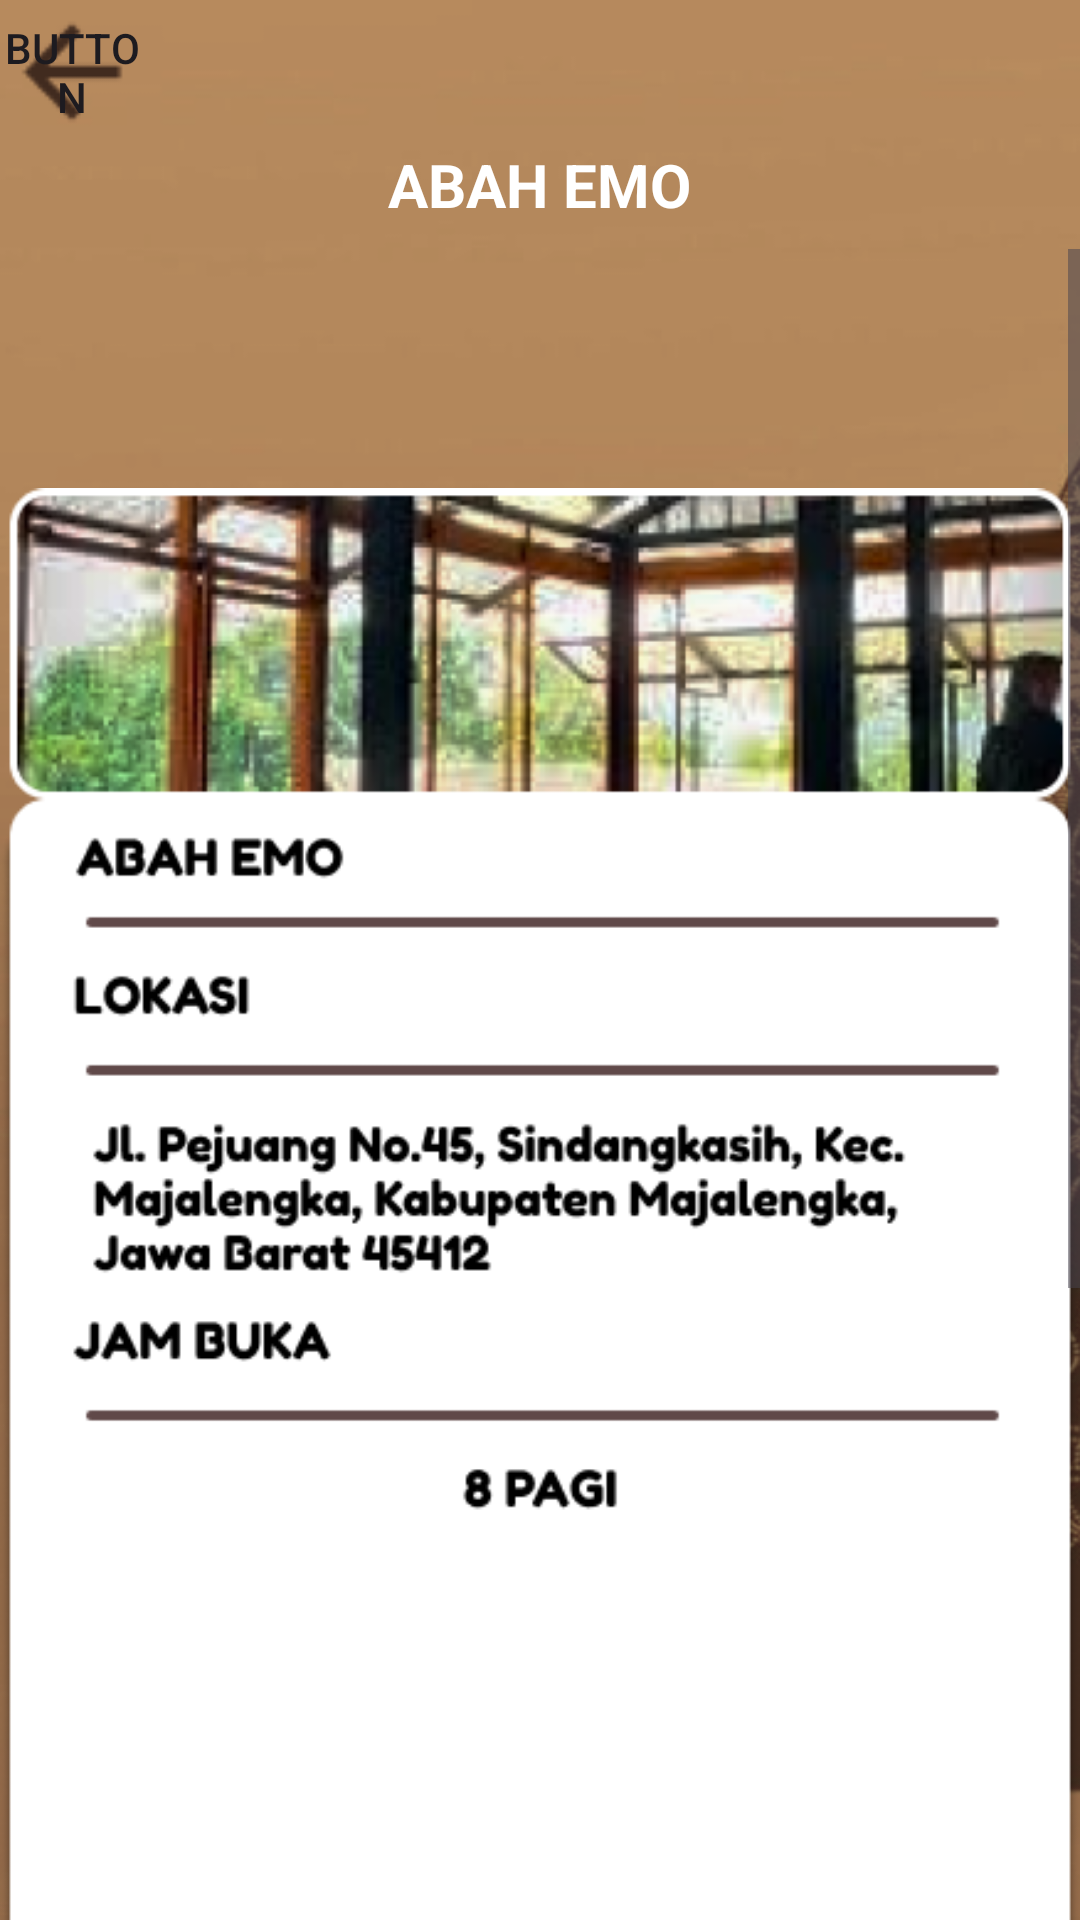

Produce the Android XML layout that renders to this screen, including the resource entries it uses.
<!-- AndroidManifest.xml: application theme Theme.Projectbp3 -->
<!-- res/layout/activity_emo.xml -->
<?xml version="1.0" encoding="utf-8"?>
<LinearLayout xmlns:android="http://schemas.android.com/apk/res/android"
    xmlns:app="http://schemas.android.com/apk/res-auto"
    xmlns:tools="http://schemas.android.com/tools"
    android:layout_width="match_parent"
    android:layout_height="match_parent"
    android:orientation="vertical"
    android:background="@drawable/bg">

    <Button
        android:id="@+id/btnbackemo"
        android:layout_width="48dp"
        android:layout_height="48dp"
        android:text="Button"
        android:layout_gravity="left"
        android:background="@drawable/arrow_back"
        android:foreground="@drawable/arrow_back" />

    <LinearLayout
        android:layout_width="match_parent"
        android:layout_height="match_parent"
        android:orientation="vertical">

        <TextView
            android:id="@+id/textView7"
            android:layout_width="wrap_content"
            android:layout_height="wrap_content"
            android:layout_gravity="center"
            android:layout_marginBottom="8dp"
            android:text="ABAH EMO"
            android:textColor="@color/white"
            android:textSize="20dp"
            android:textStyle="bold" />

        <ScrollView
            android:layout_width="match_parent"
            android:layout_height="wrap_content">

            <LinearLayout
                android:layout_width="match_parent"
                android:layout_height="wrap_content"
                android:orientation="vertical">

                <ImageView
                    android:id="@+id/imageView8"
                    android:layout_width="match_parent"
                    android:layout_height="wrap_content"
                    app:srcCompat="@drawable/abahemo" />

            </LinearLayout>
        </ScrollView>

    </LinearLayout>

</LinearLayout>
<!-- resources referenced by this layout -->
<resources>
  <color name="white">#FFFFFFFF</color>
  <!-- drawable abahemo: png bitmap (drawable, 123418 bytes) -->
  <!-- drawable arrow_back: png bitmap (drawable, 553 bytes) -->
  <!-- drawable bg: png bitmap (drawable, 242001 bytes) -->
  <style name="Theme.Projectbp3" parent="Base.Theme.Projectbp3" />
  <style name="Base.Theme.Projectbp3" parent="Theme.Material3.DayNight.NoActionBar">
          <item name="colorPrimaryVariant">@color/light_brown</item>
      </style>
  <color name="light_brown">#c3945f</color>
</resources>
